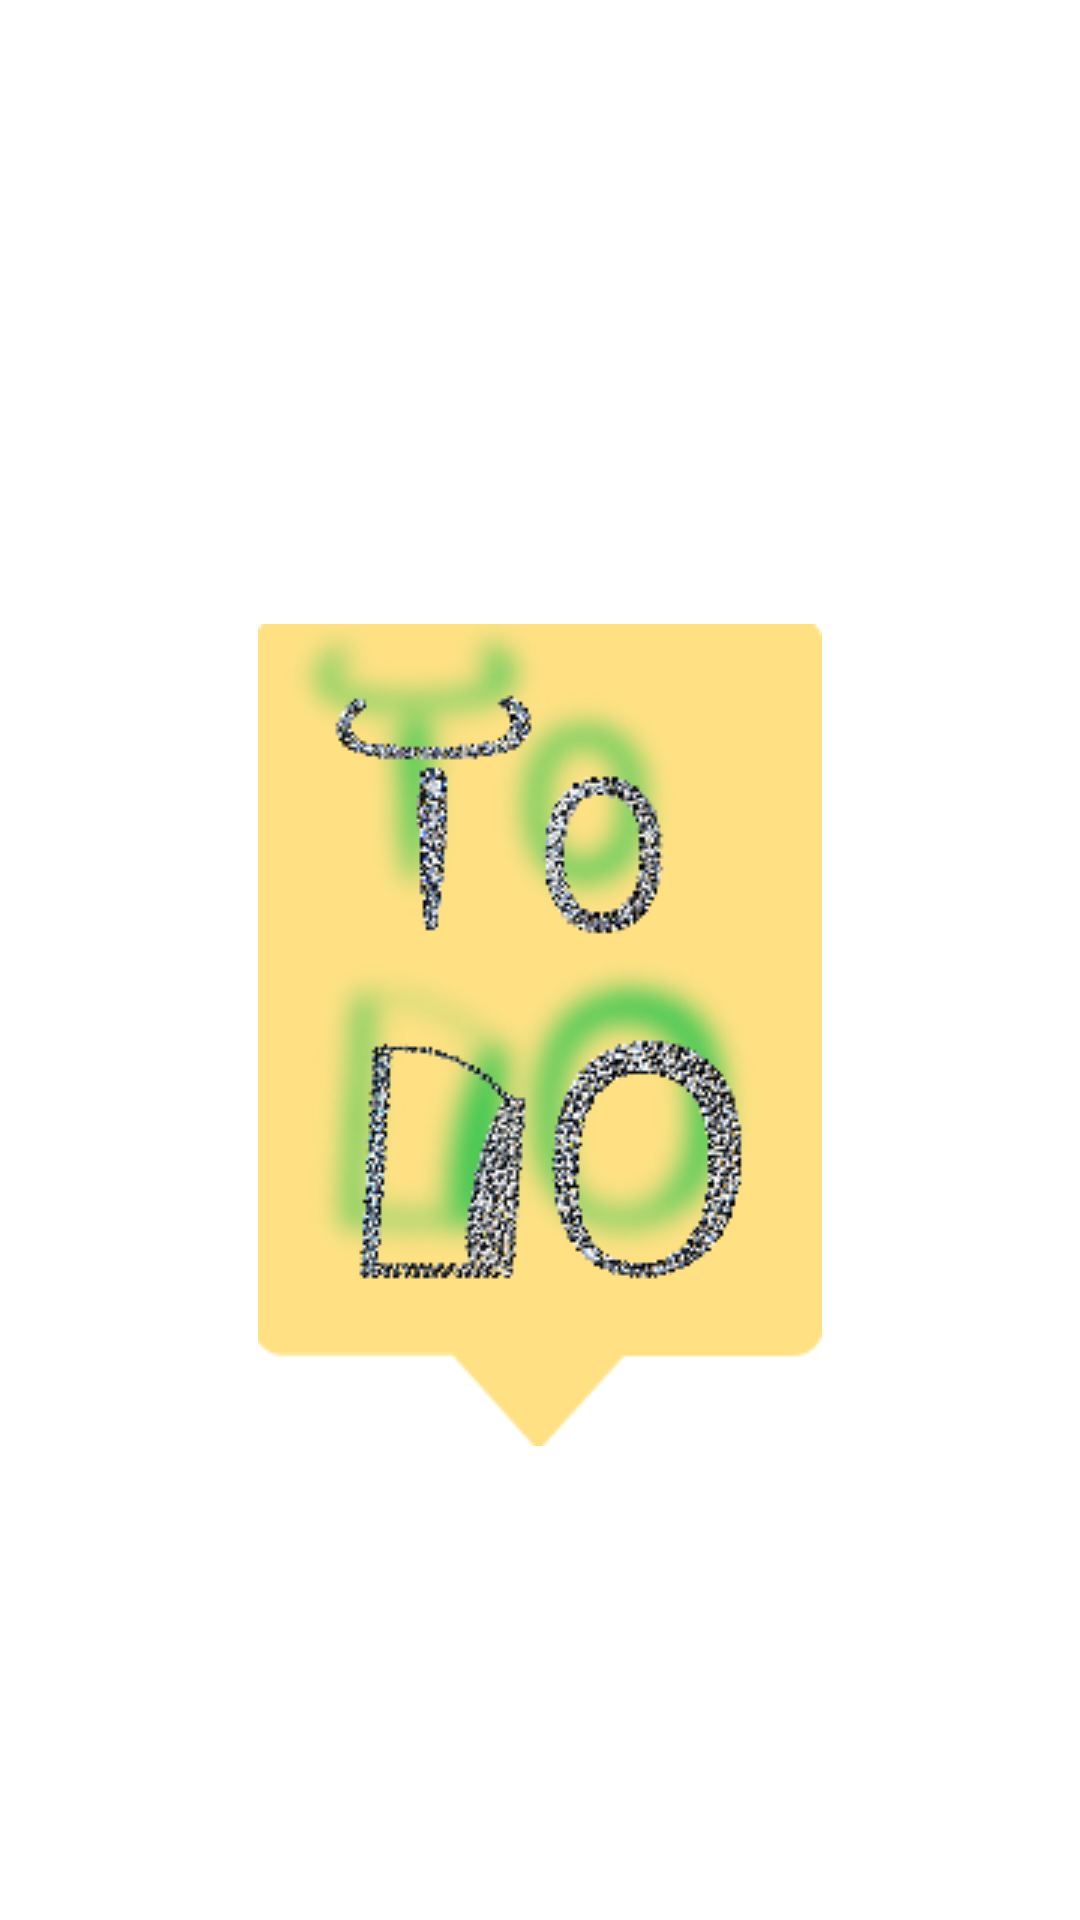

Produce the Android XML layout that renders to this screen, including the resource entries it uses.
<!-- AndroidManifest.xml: application theme Theme.To_do -->
<!-- res/layout/activity_splashscreen.xml -->
<?xml version="1.0" encoding="utf-8"?>
<LinearLayout
    xmlns:android="http://schemas.android.com/apk/res/android"
    xmlns:app="http://schemas.android.com/apk/res-auto"
    xmlns:tools="http://schemas.android.com/tools"
    android:layout_width="match_parent"
    android:layout_height="match_parent"
    tools:context=".splashscreen"
    android:orientation="vertical"
    android:gravity="center">

    <ImageView
        android:layout_width="match_parent"
        android:layout_height="wrap_content"
        android:src="@drawable/logo"
        android:layout_gravity="center"
        android:layout_marginTop="50dp"
        />



</LinearLayout>
<!-- resources referenced by this layout -->
<resources>
  <!-- drawable logo: png bitmap (drawable, 46239 bytes) -->
  <style name="Theme.To_do" parent="Theme.MaterialComponents.DayNight.DarkActionBar">
          
          <item name="colorPrimary">@color/purple_500</item>
          <item name="colorPrimaryVariant">@color/purple_700</item>
          <item name="colorOnPrimary">@color/white</item>
          
          <item name="colorSecondary">@color/teal_200</item>
          <item name="colorSecondaryVariant">@color/teal_700</item>
          <item name="colorOnSecondary">@color/black</item>
          
          <item name="android:statusBarColor">?attr/colorPrimaryVariant</item>
          
      </style>
  <!-- not gathered from this repository: default colours our renderer supplied (Android Studio template values) -->
  <color name="purple_500">#FF6200EE</color>
  <color name="purple_700">#FF3700B3</color>
  <color name="teal_200">#FF03DAC5</color>
  <color name="teal_700">#FF018786</color>
  <color name="black">#FF000000</color>
  <color name="white">#FFFFFFFF</color>
</resources>
